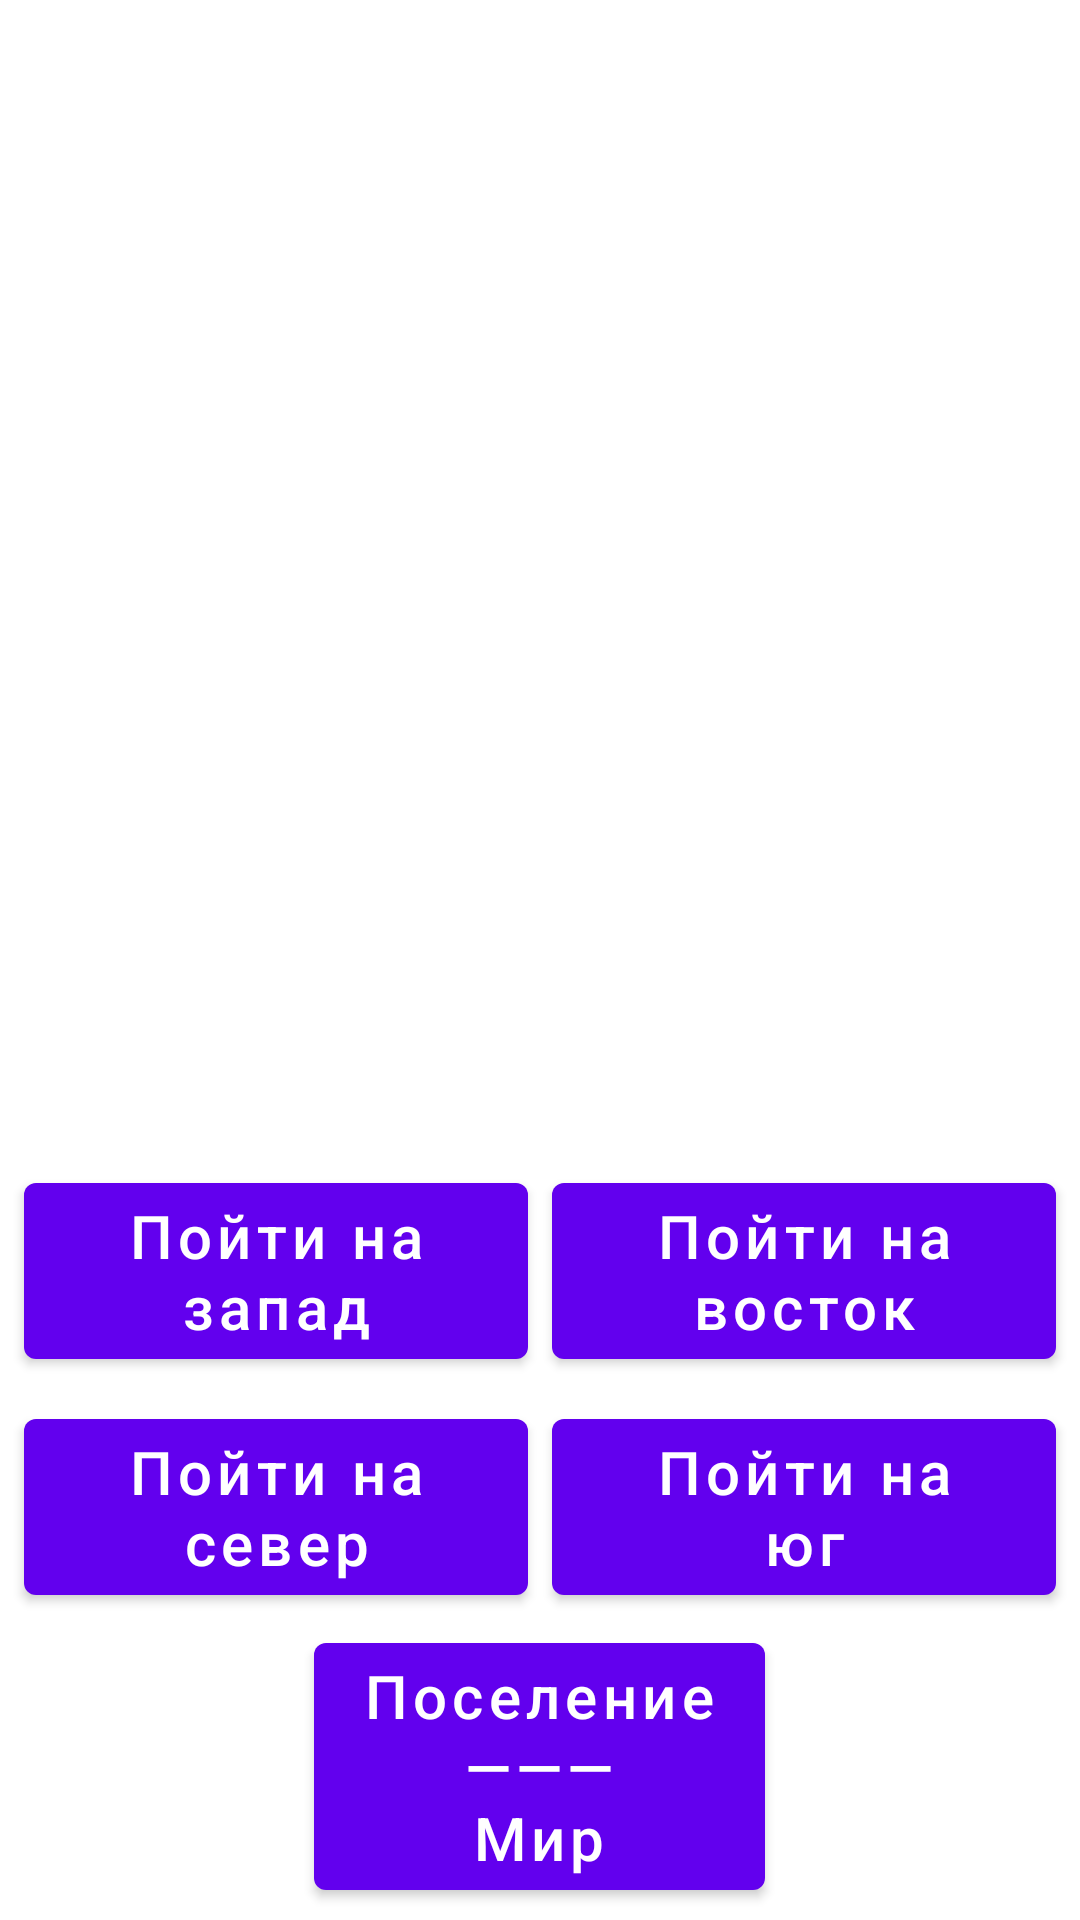

Here is an Android app screen rendered from its layout file. Give the layout XML and the strings, colors and styles it references.
<!-- AndroidManifest.xml: fallback theme Theme.MaterialComponents.DayNight.NoActionBar -->
<!-- res/layout/activity_map.xml -->
<?xml version="1.0" encoding="utf-8"?>
<LinearLayout xmlns:android="http://schemas.android.com/apk/res/android"
    xmlns:app="http://schemas.android.com/apk/res-auto"
    xmlns:tools="http://schemas.android.com/tools"
    android:layout_width="match_parent"
    android:layout_height="match_parent"
    android:orientation="vertical"
    android:padding="4dp"
    tools:context="penakelex.textRPG.homeland.Activities.Map">

    <TextView
        android:layout_width="match_parent"
        android:layout_height="wrap_content"
        android:id="@+id/information" />
    <TextView
        android:layout_width="match_parent"
        android:layout_height="wrap_content"
        android:id="@+id/currentLocation" />

    <LinearLayout
        android:layout_width="match_parent"
        android:layout_height="match_parent"
        android:layout_weight="1"
        android:id="@+id/linearLayout"
        android:orientation="vertical">

    </LinearLayout>

    <LinearLayout
        android:layout_width="match_parent"
        android:layout_height="wrap_content"
        android:orientation="horizontal">

        <Button
            android:id="@+id/west"
            android:layout_width="match_parent"
            android:layout_height="match_parent"
            android:layout_gravity="center"
            android:layout_margin="4dp"
            android:layout_weight="1"
            android:text="@string/go_to_west_MAP"
            android:textAllCaps="false"
            android:textSize="20sp" />

        <Button
            android:id="@+id/east"
            android:layout_width="match_parent"
            android:layout_height="match_parent"
            android:layout_gravity="center"
            android:layout_margin="4dp"
            android:layout_weight="1"
            android:text="@string/go_to_east_MAP"
            android:textAllCaps="false"
            android:textSize="20sp" />
    </LinearLayout>

    <LinearLayout
        android:layout_width="match_parent"
        android:layout_height="wrap_content"
        android:orientation="horizontal">

        <Button
            android:id="@+id/north"
            android:layout_width="match_parent"
            android:layout_height="wrap_content"
            android:layout_gravity="center"
            android:layout_margin="4dp"
            android:layout_weight="1"
            android:text="@string/go_to_north_MAP"
            android:textAllCaps="false"
            android:textSize="20sp" />

        <Button
            android:id="@+id/south"
            android:layout_width="match_parent"
            android:layout_height="wrap_content"
            android:layout_gravity="center"
            android:layout_margin="4dp"
            android:layout_weight="1"
            android:text="@string/go_to_south_MAP"
            android:textAllCaps="false"
            android:textSize="20sp" />
    </LinearLayout>

    <Button
        android:id="@+id/button"
        android:layout_width="wrap_content"
        android:layout_height="wrap_content"
        android:text="@string/settlement_world"
        android:textAllCaps="false"
        android:textSize="20sp"
        android:gravity="center"
        android:layout_gravity="center"/>

</LinearLayout>
<!-- resources referenced by this layout -->
<resources>
  <string name="go_to_east_MAP">Пойти на\nвосток</string>
  <string name="go_to_north_MAP">Пойти на\nсевер</string>
  <string name="go_to_south_MAP">Пойти на\nюг</string>
  <string name="go_to_west_MAP">Пойти на\nзапад</string>
  <string name="settlement_world">Поселение\n———\nМир</string>
</resources>
